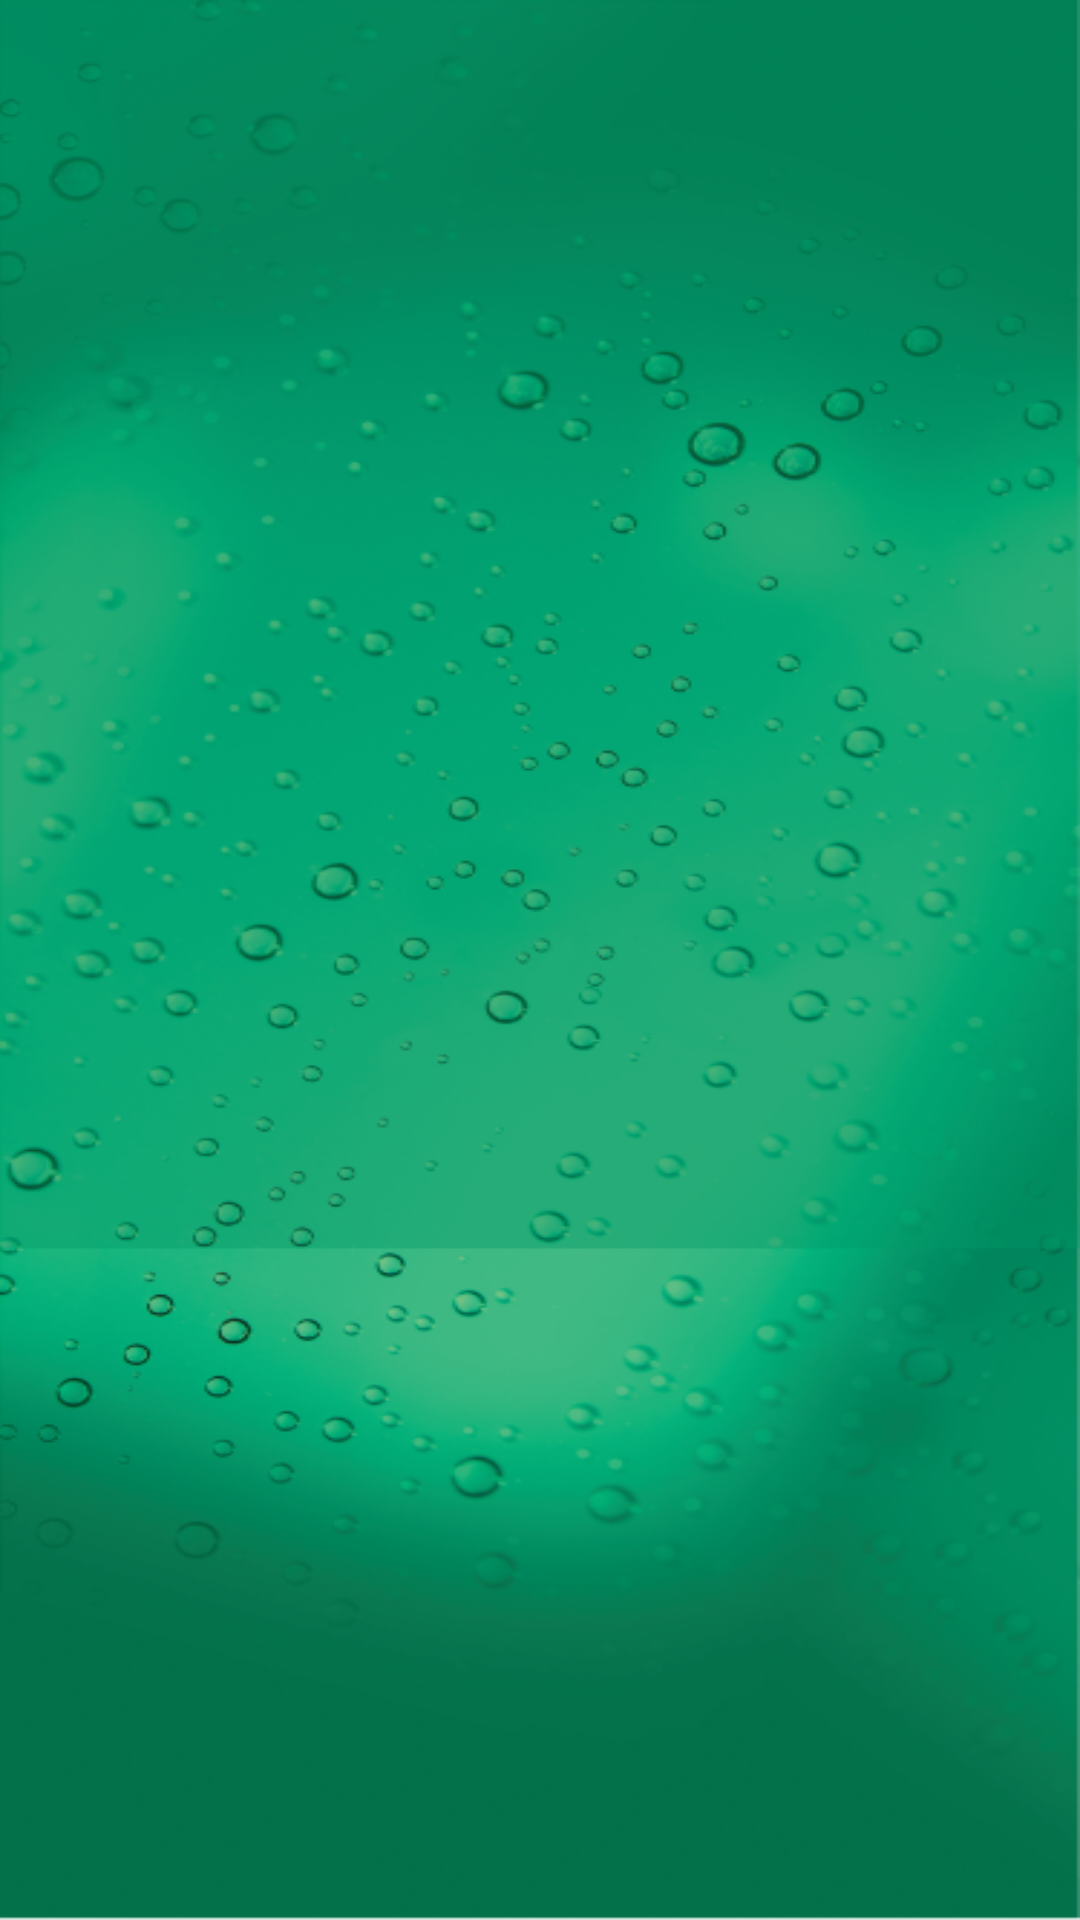

Write the Android layout XML for this screen, with the resource values it uses.
<!-- AndroidManifest.xml: application theme Theme.MVVM -->
<!-- res/layout/fragment_skinanalysis_history.xml -->
<?xml version="1.0" encoding="utf-8"?>
<layout xmlns:android="http://schemas.android.com/apk/res/android">

    <data>

    </data>
    <LinearLayout
        android:layout_width="match_parent"
        android:layout_height="match_parent"
        android:background="@drawable/backgr">
    </LinearLayout>
</layout>
<!-- resources referenced by this layout -->
<resources>
  <!-- drawable backgr: png bitmap (drawable, 342244 bytes) -->
  <style name="Theme.MVVM" parent="Theme.AppCompat.Light.NoActionBar">
          
          <item name="colorPrimary">@color/purple_500</item>
          <item name="colorPrimaryVariant">@color/white</item>
          <item name="android:windowFullscreen">true</item>
          <item name="colorAccent">@color/white</item>
          <item name="colorOnPrimary">@color/white</item>
          
          <item name="colorSecondary">@color/teal_200</item>
          <item name="colorSecondaryVariant">@color/teal_700</item>
          <item name="colorOnSecondary">@color/black</item>
          
          <item name="android:statusBarColor" tools:targetApi="l">?attr/colorPrimaryVariant</item>
          
      </style>
  <color name="purple_500">#FF6200EE</color>
  <color name="white">#FFFFFFFF</color>
  <color name="teal_200">#FF03DAC5</color>
  <color name="teal_700">#FF018786</color>
  <color name="black">#FF000000</color>
</resources>
